Run: headless pygame with SDL's dummy video driver; simulated clock (each Clock.tick advances the game by its frame time, no real sleeping); random seed 0; keys injected as events and as key.get_pressed() state; no mouse input.
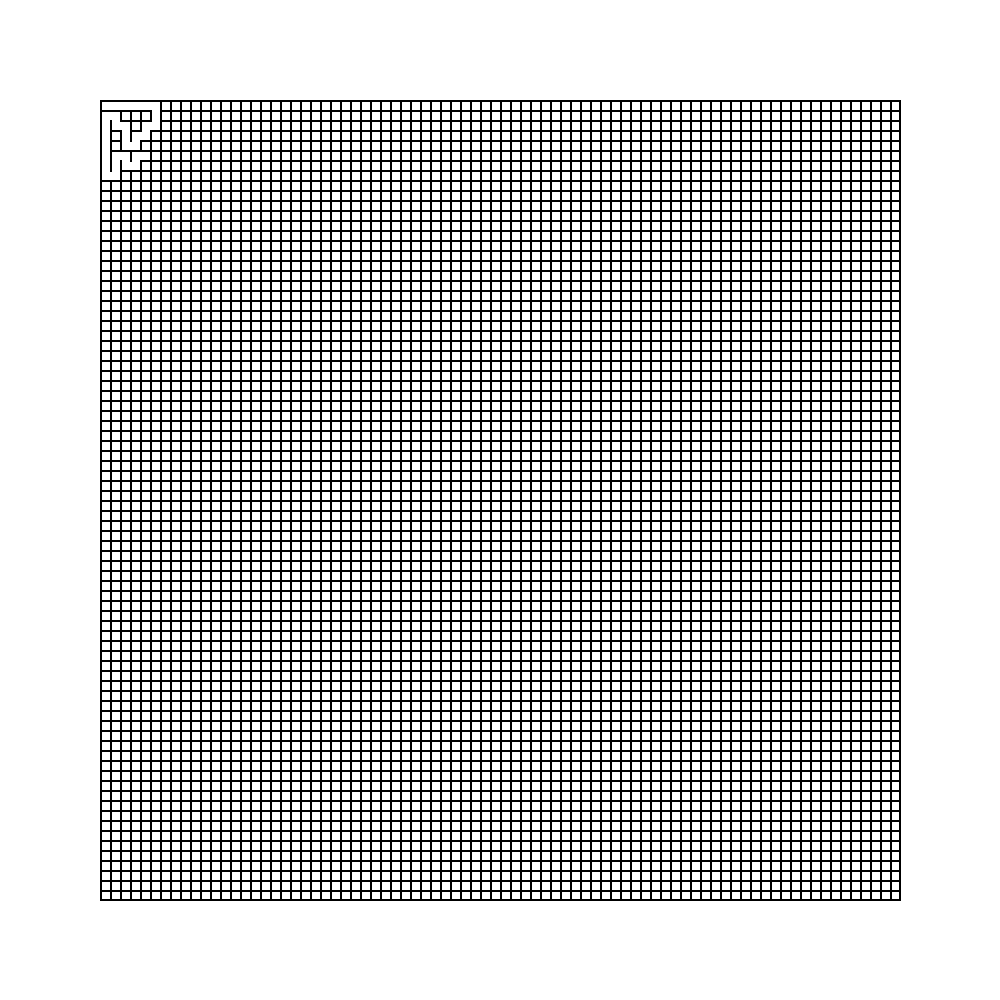
Frame 1 of 4 · flips 1–60 · no input
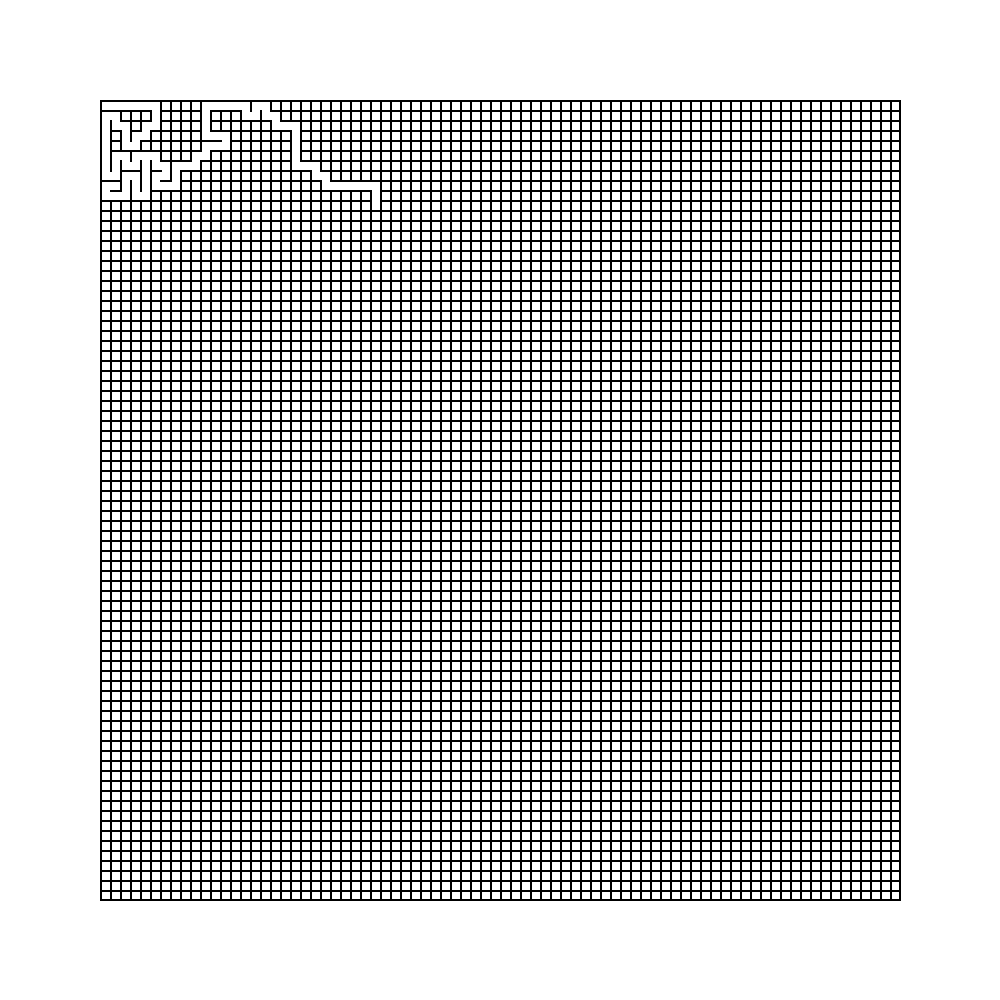
Frame 2 of 4 · flips 61–180 · tapped SPACE, RETURN · held RIGHT (→), D
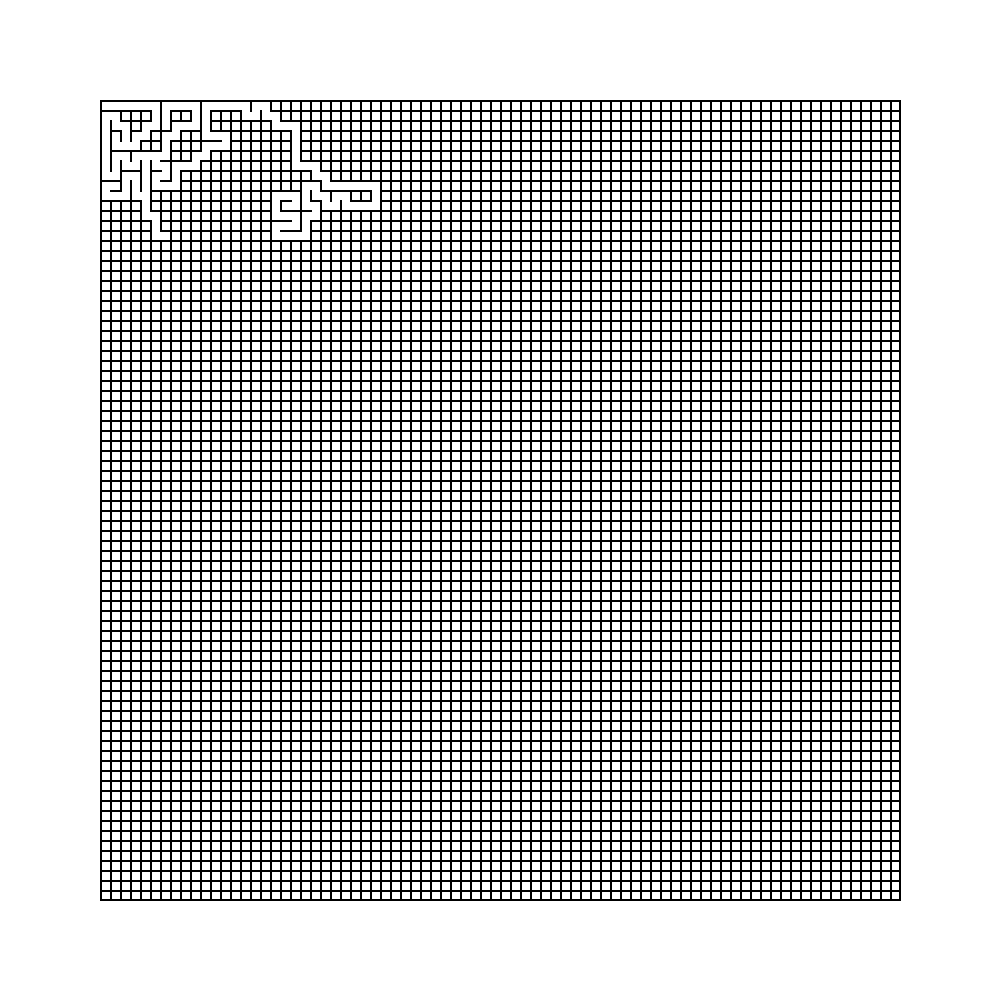
Frame 3 of 4 · flips 181–300 · held DOWN (↓), S
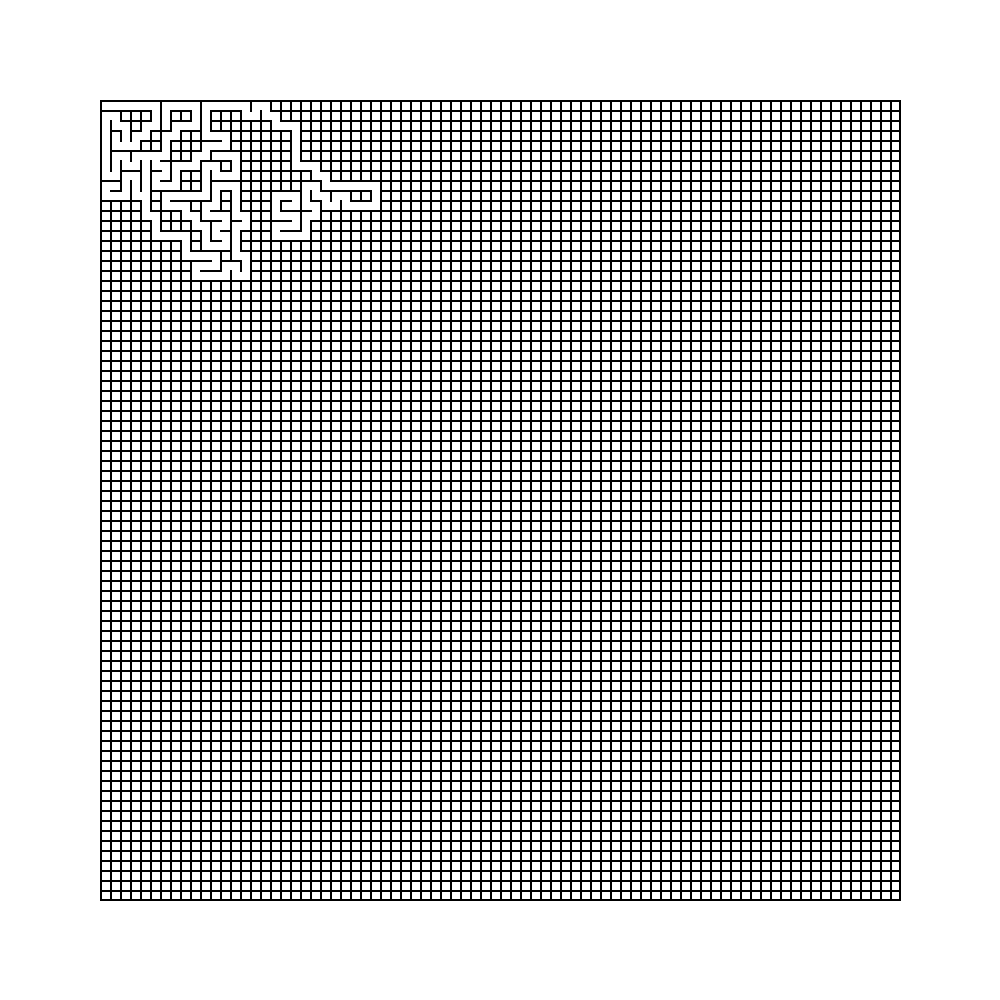
Frame 4 of 4 · flips 301–420 · held LEFT (←), A, UP (↑), W

The pygame program that drew these frames:

import pygame
import time
import random

#Set colors.
BLACK   =(0,0,0)
WHITE   =(255,255,255)
RED     =(255,0,0)
GREEN   =(0,255,0)
BLUE    =(0,0,255)
PURPLE  =(128,0,128)
LRED    =(255,128,128)

pygame.init()

#Smallest space: 5.
space=10

length=80
width=80

sizex=200+length*space
sizey=200+width*space

#Set size.
size=(sizex, sizey)
screen=pygame.display.set_mode(size)

pygame.display.set_caption("Make Purple!")
clock = pygame.time.Clock()
screen.fill(WHITE)

pygame.draw.rect(screen,BLACK,[100,100,sizex-199,sizey-199],2)

pygame.display.flip()

#Draw the grid.
for x in range(length):
    pygame.draw.line(screen,BLACK,[(x*space+100),100],[(x*space+100),sizey-100],2)        #Vertical lines.
for x in range(width):
    pygame.draw.line(screen,BLACK,[100,(x*space+100)],[sizex-100,(x*space+100)],2)        #Horizontal lines.

pygame.display.flip()

place = [[0 for y in range(width)] for x in range(length)]
wall = [[[1 for z in range(4)] for y in range(width)] for x in range(length)]
#If wall is [0,1,2,3], 0:up 1:down 2:left 3:right.

i=0
j=0
place[i][j]=1

done=False

#Randomly generates the maze.
while not done:

    sumcheck=0

    newplace=0

    direction = random.randint(0,3) #0:up 1:down 2:left 3:right.
    if direction==0:
        if j!=0:
            if place[i][j-1]==0:
                pygame.draw.line(screen,WHITE,[space*i+102,space*j+100],[space*i+99+space,space*j+100],2)
                wall[i][j][0]=0
                j=j-1
                place[i][j]=1
                wall[i][j][1]=0
    elif direction==1:
        if j!=width-1:
            if place[i][j+1]==0:
                pygame.draw.line(screen,WHITE,[space*i+102,space*j+100+space],[space*i+99+space,space*j+100+space],2)
                wall[i][j][1]=0
                j=j+1
                place[i][j]=1
                wall[i][j][0]=0
    elif direction==2:
        if i!=0:
            if place[i-1][j]==0:
                pygame.draw.line(screen,WHITE,[space*i+100,space*j+102],[space*i+100,space*j+99+space],2)
                wall[i][j][2]=0
                i=i-1
                place[i][j]=1
                wall[i][j][3]=0
    else:
        if i!=length-1:
            if place[i+1][j]==0:
                pygame.draw.line(screen,WHITE,[space*i+100+space,space*j+102],[space*i+100+space,space*j+99+space],2)
                wall[i][j][3]=0
                i=i+1
                place[i][j]=1
                wall[i][j][2]=0

    #These statements test if place is stuck.
    if (i==0) and (j==0):
        if (place[i+1][j]==1) and (place[i][j+1]==1):
            #Top left corner
            newplace=1
    elif (i==length-1) and (j==0):
        if (place[i-1][j]==1) and (place[i][j+1]==1):
            #Top right corner
            newplace=1
    elif (i==0) and (j==width-1):
        if (place[i][j-1]==1) and (place[i+1][j]==1):
            #Bottom left corner
            newplace=1
    elif (i==length-1) and (j==width-1):
        if (place[i][j-1]==1) and (place[i-1][j]==1):
            #Bottom right corner
            newplace=1
    elif (i==0) and (place[i][j-1]==1):
        if (place[i+1][j]==1) and (place[i][j+1]==1):
            #Left edge
            newplace=1
    elif (i==length-1):
        if (place[i][j-1]==1) and (place[i-1][j]==1) and (place[i][j+1]==1):
            #Right edge
            newplace=1
    elif (j==width-1):
        if (place[i-1][j]==1) and (place[i][j-1]==1) and (place[i+1][j]==1):
            #Top edge
            newplace=1
    elif (j==0):
        if (place[i-1][j]==1) and (place[i][j+1]==1) and (place[i+1][j]==1):
            #Bottom edge
            newplace=1
    elif (i!=0) and (j!=0) and (i!=length-1) and (j!=width-1):
        if (place[i][j-1]==1) and (place[i][j+1]==1) and (place[i-1][j]==1) and (place[i+1][j]==1):
            #Everything in between
            newplace=1
    else:
        pass


    #If stuck, find a new place.
    donemini = False
    if newplace==1:
        while not donemini:
            i=random.randint(0,length-1)
            j=random.randint(0,width-1)
            if place[i][j]!=1:
                pass
            else:
                donemini=True

    pygame.display.flip()

    for x in range(length):
        for y in range(width):
            sumcheck=sumcheck+place[x][y]
    pygame.display.set_caption("Progress: "+str((int(sumcheck/(width*length)*1000))/10)+"% (Might take a while for bigger mazes)")
    if sumcheck==width*length:
        done=True


i=0
j=0
pygame.draw.rect(screen,RED,[102+i*space,102+j*space,space-2,space-2],0)

i=length-1
j=width-1
pygame.draw.rect(screen,BLUE,[102+i*space,102+j*space,space-2,space-2],0)

pygame.display.set_caption("Make Purple!")

pygame.display.flip()
done = False

i=0
j=0

win=0

escape=False

#Controlls the block through the maze.
while not done:
    for event in pygame.event.get():

        if (i==length-1) and (j==width-1):
            win=1
            pygame.draw.rect(screen,PURPLE,[102+(length-1)*space,102+(width-1)*space,space-2,space-2],0)
            print("Congradulations, you solved the maze!")
            done=True

        if event.type==pygame.QUIT:
            done=True

        #0:up 1:down 2:left 3:right.
        if win==0:
            if event.type==pygame.KEYDOWN:
                direction=-1
                if event.key==pygame.K_UP:
                    direction=0
                elif event.key==pygame.K_DOWN:
                    direction=1
                elif event.key==pygame.K_LEFT:
                    direction=2
                elif event.key==pygame.K_RIGHT:
                    direction=3
                elif event.key==pygame.K_ESCAPE:
                    direction=4
                else:
                    pass

                if direction==0:
                    if wall[i][j][0]==0:
                        pygame.draw.rect(screen,WHITE,[102+i*space,102+j*space,space-2,space-2],0)
                        j=j-1
                        pygame.draw.rect(screen,RED,[102+i*space,102+j*space,space-2,space-2],0)
                elif direction==1:
                    if wall[i][j][1]==0:
                        pygame.draw.rect(screen,WHITE,[102+i*space,102+j*space,space-2,space-2],0)
                        j=j+1
                        pygame.draw.rect(screen,RED,[102+i*space,102+j*space,space-2,space-2],0)
                elif direction==2:
                    if wall[i][j][2]==0:
                        pygame.draw.rect(screen,WHITE,[102+i*space,102+j*space,space-2,space-2],0)
                        i=i-1
                        pygame.draw.rect(screen,RED,[102+i*space,102+j*space,space-2,space-2],0)
                elif direction==3:
                    if wall[i][j][3]==0:
                        pygame.draw.rect(screen,WHITE,[102+i*space,102+j*space,space-2,space-2],0)
                        i=i+1
                        pygame.draw.rect(screen,RED,[102+i*space,102+j*space,space-2,space-2],0)
                elif direction==4:
                    #Automatically solve the maze.
                    pygame.draw.rect(screen,WHITE,[102+i*space,102+j*space,space-2,space-2],0)

                    i=0
                    j=0
                    solved=False
                    past=4
                    color=[[0 for y in range(width)] for x in range(length)]
                    newcolor=0

                    while not solved:
                        newcolor=0
                        #0:up 1:down 2:left 3:right.
                        direction=random.randint(0,3)

                        if direction==0:
                            if wall[i][j][0]==0:
                                if past==1:
                                    pass
                                else:
                                    pygame.draw.rect(screen,LRED,[102+i*space,102+j*space,space-2,space-2],0)
                                    j=j-1
                                    color[i][j]=1
                                    pygame.draw.rect(screen,RED,[102+i*space,102+j*space,space-2,space-2],0)
                                    past=0
                        elif direction==1:
                            if wall[i][j][1]==0:
                                if past==0:
                                    pass
                                else:
                                    pygame.draw.rect(screen,LRED,[102+i*space,102+j*space,space-2,space-2],0)
                                    j=j+1
                                    color[i][j]=1
                                    pygame.draw.rect(screen,RED,[102+i*space,102+j*space,space-2,space-2],0)
                                    past=1
                        elif direction==2:
                            if wall[i][j][2]==0:
                                if past==3:
                                    pass
                                else:
                                    pygame.draw.rect(screen,LRED,[102+i*space,102+j*space,space-2,space-2],0)
                                    i=i-1
                                    color[i][j]=1
                                    pygame.draw.rect(screen,RED,[102+i*space,102+j*space,space-2,space-2],0)
                                    past=2
                        else:
                            if wall[i][j][3]==0:
                                if past==2:
                                    pass
                                else:
                                    pygame.draw.rect(screen,LRED,[102+i*space,102+j*space,space-2,space-2],0)
                                    i=i+1
                                    color[i][j]=1
                                    pygame.draw.rect(screen,RED,[102+i*space,102+j*space,space-2,space-2],0)
                                    past=3

                        if (i==length-1) and (j==width-1):
                            solved=True
                            i=0
                            j=0
                            pygame.draw.rect(screen,RED,[102+i*space,102+j*space,space-2,space-2],0)
                            i=length-1
                            j=width-1
                            pygame.draw.rect(screen,BLUE,[102+i*space,102+j*space,space-2,space-2],0)
                            i=0
                            j=0

                        elif ((wall[i][j][0]==1) and (wall[i][j][2]==1) and (wall[i][j][3]==1)) or ((wall[i][j][1]==1) and (wall[i][j][2]==1) and (wall[i][j][3]==1)) or ((wall[i][j][0]==1) and (wall[i][j][1]==1) and (wall[i][j][2]==1)) or ((wall[i][j][0]==1) and (wall[i][j][1]==1) and (wall[i][j][3]==1)):
                            newcolor=1

                        if newcolor==1:
                            for i in range(length):
                                for j in range(width):
                                    if color[i][j]==1:
                                        pygame.draw.rect(screen,WHITE,[102+i*space,102+j*space,space-2,space-2],0)
                            i=0
                            j=0

                        pygame.display.flip()
                else:
                    pass

        pygame.display.flip()

        clock.tick(120)

time.sleep(2)
pygame.quit()
